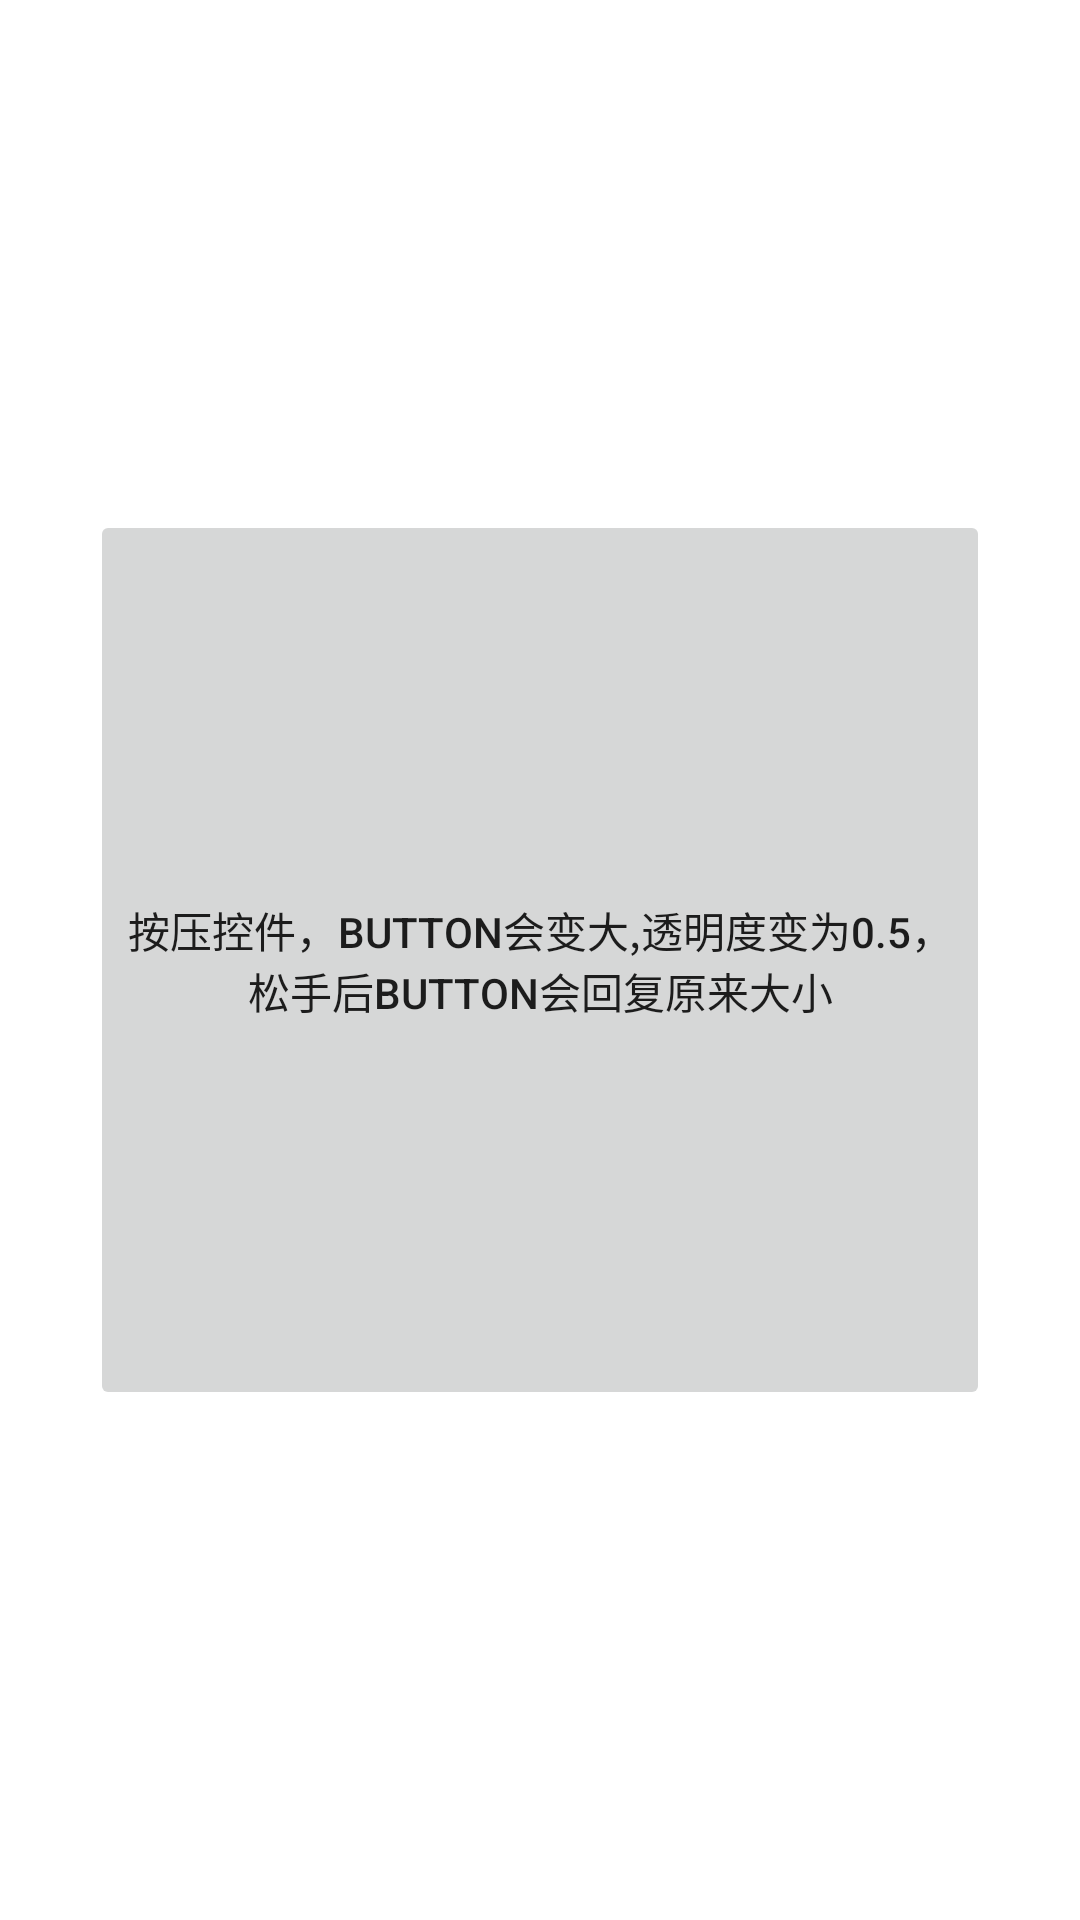

Android layout source for this screen:
<!-- AndroidManifest.xml: application theme Theme.AndroidAnimationAllSample -->
<!-- res/layout/activity_state_list_adapter_anim.xml -->
<?xml version="1.0" encoding="utf-8"?>
<LinearLayout xmlns:android="http://schemas.android.com/apk/res/android"
    xmlns:app="http://schemas.android.com/apk/res-auto"
    xmlns:tools="http://schemas.android.com/tools"
    android:layout_width="match_parent"
    android:layout_height="match_parent"
    android:orientation="vertical"
    android:gravity="center"
    tools:context=".second.StateListAdapterAnimActivity">

    <Button
        android:layout_width="300dp"
        android:layout_height="300dp"
        android:text="按压控件，button会变大,透明度变为0.5，松手后button会回复原来大小"
        android:stateListAnimator="@drawable/selector_statelistadapter"
        />
</LinearLayout>
<!-- resources referenced by this layout -->
<resources>
  <!-- drawable selector_statelistadapter (drawable) -->
  <?xml version="1.0" encoding="utf-8"?>
  <selector xmlns:android="http://schemas.android.com/apk/res/android">
      
      <item android:state_pressed="true">
          <set>
              <objectAnimator android:propertyName="scaleX"
                  android:duration="@android:integer/config_shortAnimTime"
                  android:valueTo="1.2"
                  android:valueType="floatType"/>
              <objectAnimator android:propertyName="scaleY"
                  android:duration="@android:integer/config_shortAnimTime"
                  android:valueTo="1.2"
                  android:valueType="floatType"/>
              <objectAnimator
                  android:duration="@android:integer/config_shortAnimTime"
                  android:valueTo="0.5"
                  android:propertyName="alpha"
                  android:valueType="floatType"
                  />
          </set>
      </item>
      
      <item android:state_pressed="false">
          <set>
              <objectAnimator android:propertyName="scaleX"
                  android:duration="@android:integer/config_shortAnimTime"
                  android:valueTo="1"
                  android:valueType="floatType"/>
              <objectAnimator android:propertyName="scaleY"
                  android:duration="@android:integer/config_shortAnimTime"
                  android:valueTo="1"
                  android:valueType="floatType"/>
              <objectAnimator
                  android:duration="@android:integer/config_shortAnimTime"
                  android:valueTo="1"
                  android:propertyName="alpha"
                  android:valueType="floatType"
                  />
          </set>
      </item>
  </selector>
  <style name="Theme.AndroidAnimationAllSample" parent="Theme.MaterialComponents.Light.NoActionBar">
          
          <item name="colorPrimary">@color/purple_500</item>
          <item name="colorPrimaryVariant">@color/purple_700</item>
          <item name="colorOnPrimary">@color/white</item>
          
          <item name="colorSecondary">@color/teal_200</item>
          <item name="colorSecondaryVariant">@color/teal_700</item>
          <item name="colorOnSecondary">@color/black</item>
          
          <item name="android:statusBarColor" tools:targetApi="l">?attr/colorPrimaryVariant</item>
          
      </style>
  <!-- not gathered from this repository: default colours our renderer supplied (Android Studio template values) -->
  <color name="purple_500">#FF6200EE</color>
  <color name="purple_700">#FF3700B3</color>
  <color name="teal_200">#FF03DAC5</color>
  <color name="teal_700">#FF018786</color>
  <color name="black">#FF000000</color>
  <color name="white">#FFFFFFFF</color>
</resources>
